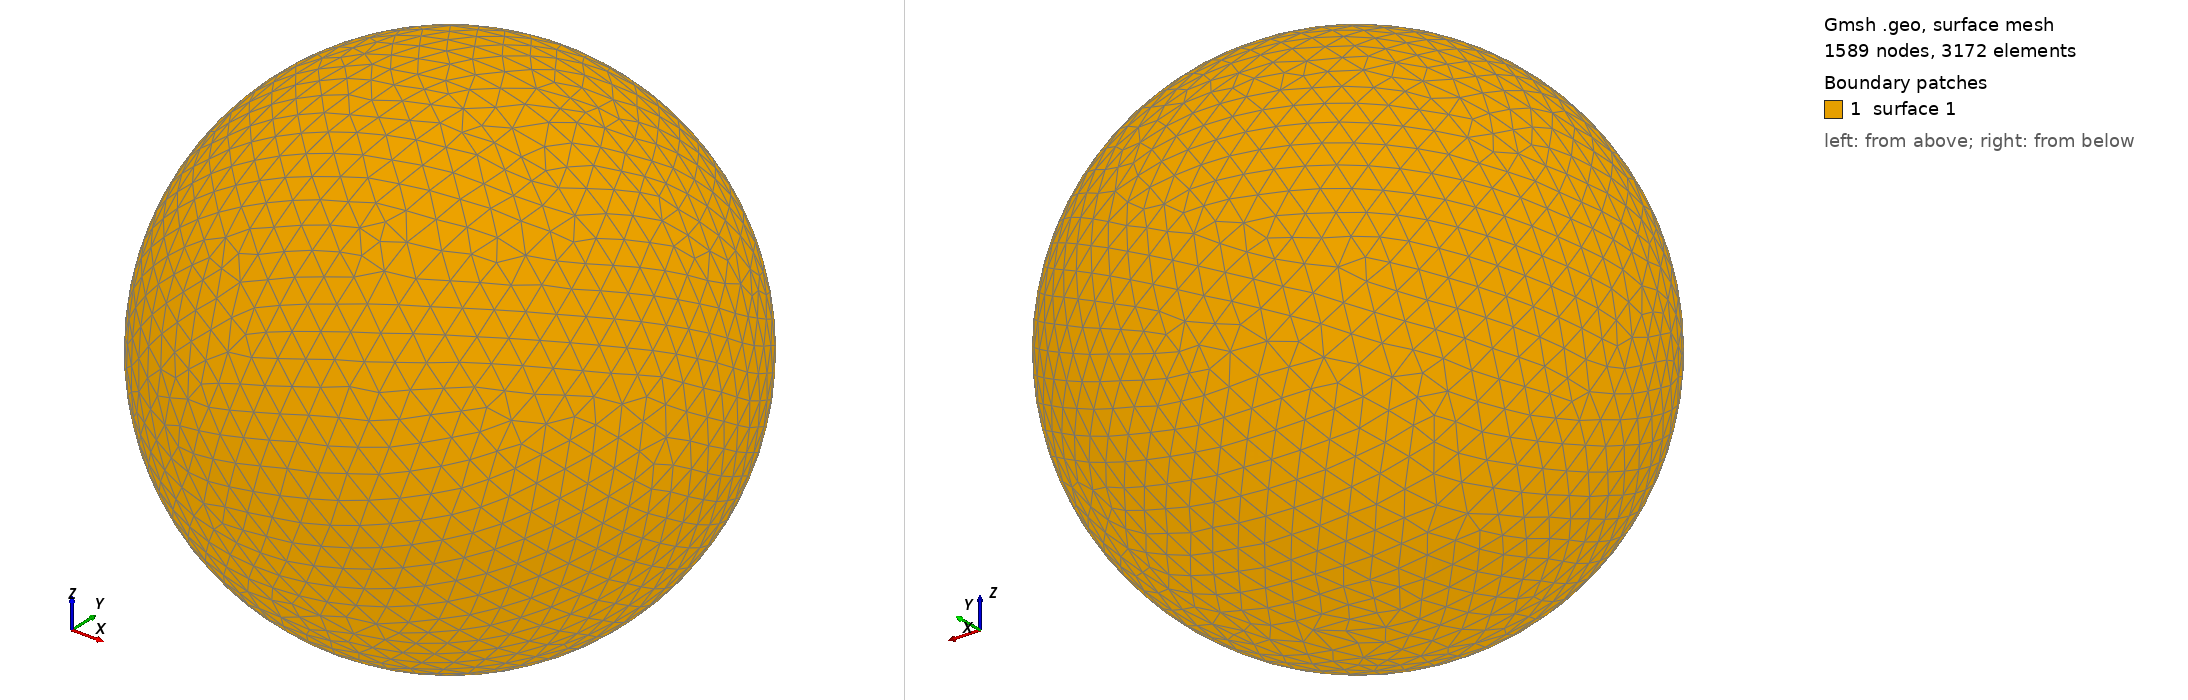

Gmsh geometry script, surface-meshed: 1589 nodes, 3172 surface elements. Boundary patches (legend numbers): 1 surface 1. Left view from above one corner, right view from below the opposite corner. The script declares no physical surfaces, so the legend lists its geometric surfaces. The drawing asked Gmsh for element sizes between 1% and 20% of the model's largest extent; the script's own settings can give other sizes.

=== shot0203.geo (drawn) ===
SetFactory("OpenCASCADE");
Point(1) = {0,0,0,0};
Sphere(1) = {0,0,0,0.00281800};
MeshSize{ PointsOf{ Surface{:}; } } = 0.000281800;
Mesh.ElementOrder=1;
Mesh.Format=39;
